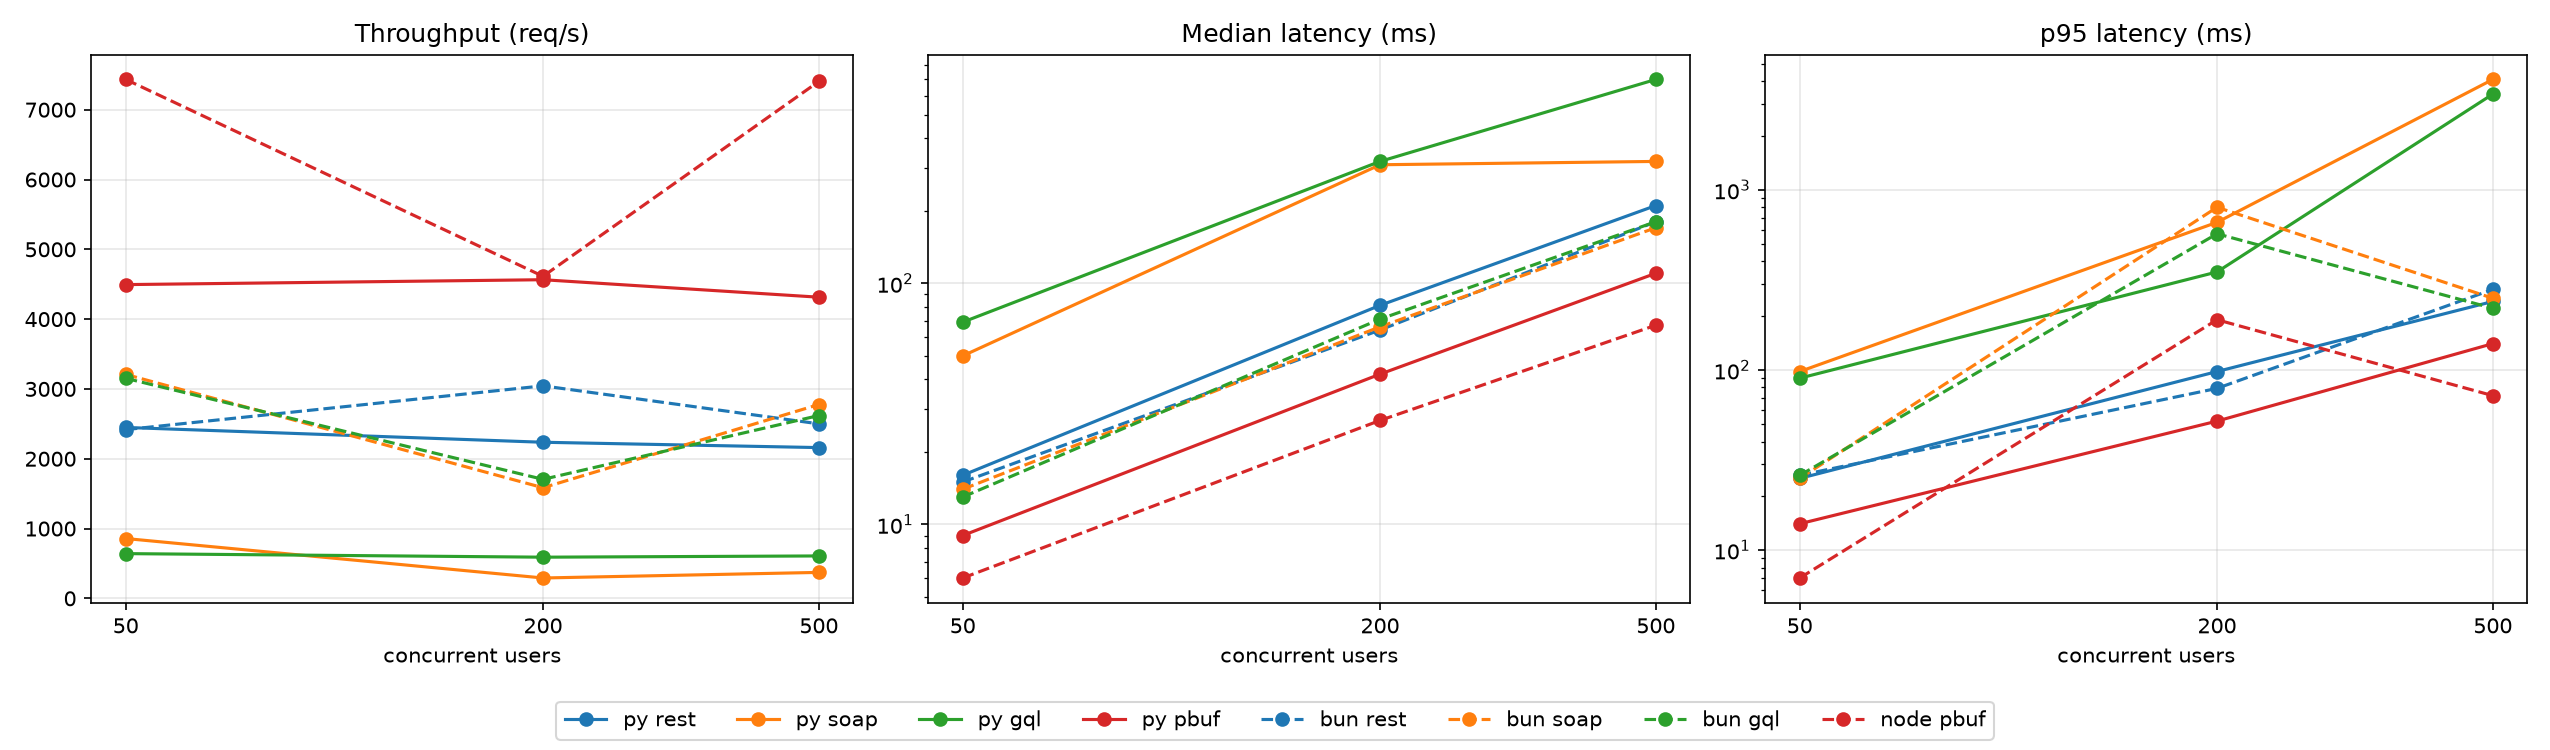

The file beside this chart, header and first rows:
users, service, requests, rps, p50_ms, p95_ms, p99_ms, fail_pct
50, py rest, 12332, 2448, 16, 25, 67, 0.00
50, py soap, 4293, 857.0, 50, 98, 130, 0.00
50, py gql, 3213, 640.9, 69, 90, 180, 0.00
50, py pbuf, 22552, 4494, 9, 14, 36, 0.00
50, bun rest, 12330, 2417, 15, 26, 210, 0.00
50, bun soap, 16347, 3208, 14, 25, 33, 0.00
50, bun gql, 16104, 3152, 13, 26, 34, 0.00
50, node pbuf, 37311, 7434, 6, 7, 19, 0.00
200, py rest, 11427, 2236, 81, 98, 160, 0.00
200, py soap, 1467, 291.8, 310, 660, 730, 0.00
200, py gql, 2963, 589.8, 320, 350, 2600, 0.00
200, py pbuf, 22897, 4565, 42, 52, 94, 0.00
200, bun rest, 15969, 3044, 64, 79, 88, 0.00
200, bun soap, 7754, 1585, 66, 800, 860, 0.00
200, bun gql, 8872, 1705, 71, 570, 960, 0.00
200, node pbuf, 22506, 4613, 27, 190, 190, 0.00
500, py rest, 11207, 2160, 210, 240, 2300, 0.00
500, py soap, 1875, 371.9, 320, 4100, 4100, 10.88
500, py gql, 3069, 607.6, 700, 3400, 4100, 0.00
500, py pbuf, 22291, 4314, 110, 140, 240, 0.00
500, bun rest, 13215, 2500, 180, 280, 320, 0.00
500, bun soap, 14359, 2777, 170, 250, 320, 0.00
500, bun gql, 13540, 2619, 180, 220, 240, 0.00
500, node pbuf, 37260, 7405, 67, 72, 74, 0.00
